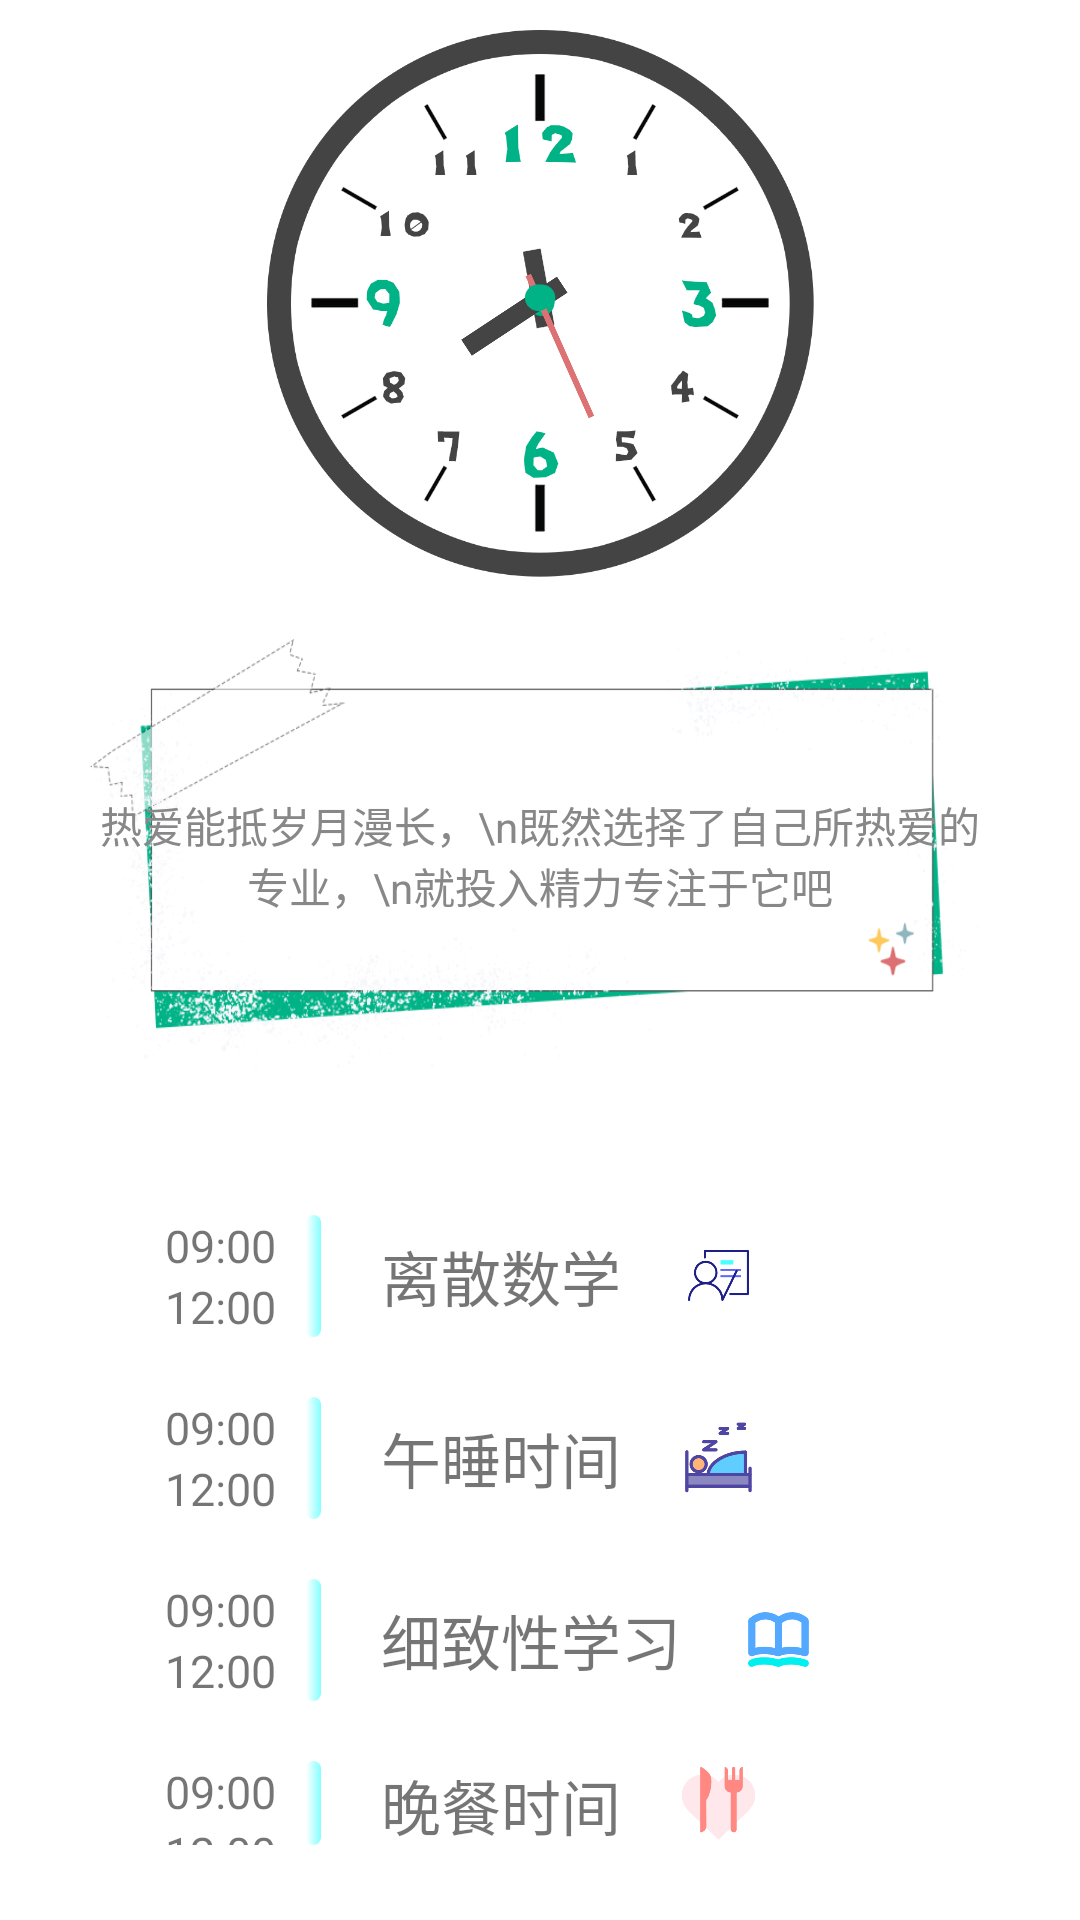

Here is an Android app screen rendered from its layout file. Give the layout XML and the strings, colors and styles it references.
<!-- AndroidManifest.xml: application theme MDNotActionBar -->
<!-- res/layout/main_backup.xml -->
<?xml version="1.0" encoding="utf-8"?>
<LinearLayout xmlns:android="http://schemas.android.com/apk/res/android"
    xmlns:tools="http://schemas.android.com/tools"
    android:layout_width="match_parent"
    android:layout_height="match_parent"
    android:orientation="vertical"
    android:gravity="center_horizontal"
    tools:context=".fragment.VPMainFragment">
    <AnalogClock
        android:id="@+id/analogClock"
        android:layout_width="200dp"
        android:layout_height="200dp"
        android:layout_gravity="center_horizontal"
        android:dial="@drawable/dial"
        android:hand_hour="@drawable/hour"
        android:hand_minute="@drawable/minute"
        android:hand_second="@drawable/second" />

    <TextView
        android:id="@+id/tv_note"
        android:layout_marginTop="10dp"
        android:layout_gravity="center_horizontal"
        android:layout_width="300dp"
        android:layout_height="150dp"
        android:gravity="center"
        android:text="热爱能抵岁月漫长，\n既然选择了自己所热爱的专业，\n就投入精力专注于它吧"
        android:textColor="@color/gray"
        android:typeface="monospace"
        android:background="@drawable/note"/>


    <LinearLayout
        android:padding="25dp"
        android:layout_gravity="center_horizontal"
        android:layout_width="300dp"
        android:layout_height="wrap_content"
        android:background="@drawable/gradual"
        android:layout_marginTop="20dp"
        android:orientation="vertical">
        <LinearLayout
            android:layout_width="match_parent"
            android:layout_height="wrap_content"
            android:orientation="horizontal"
            android:gravity="center_vertical">

            <LinearLayout
                android:layout_width="wrap_content"
                android:layout_height="wrap_content"
                android:orientation="vertical"
                android:gravity="center_horizontal">

                <TextView
                    android:layout_width="wrap_content"
                    android:layout_height="wrap_content"
                    android:format24Hour="HH:mm"
                    android:text="09:00"
                    android:maxLength="5"
                    android:maxLines="1"
                    android:textSize="15sp"/>
                <TextView
                    android:layout_width="wrap_content"
                    android:layout_height="wrap_content"
                    android:format24Hour="HH:mm"
                    android:text="12:00"
                    android:maxLength="5"
                    android:maxLines="1"
                    android:textSize="15sp"/>
            </LinearLayout>

            <View
                android:layout_width="5dp"
                android:layout_height="match_parent"
                android:layout_marginLeft="10dp"
                android:background="@drawable/gradient1"/>

            <TextView
                android:id="@+id/fragMain_tv"
                android:layout_width="wrap_content"
                android:layout_height="wrap_content"
                android:paddingHorizontal="20dp"
                android:text="离散数学"
                android:singleLine="true"
                android:textAlignment="textStart"
                android:textSize="20sp"/>
            <ImageView
                android:src="@drawable/class_time"
                android:layout_width="25dp"
                android:layout_height="25dp"/>

        </LinearLayout>


        <LinearLayout
            android:layout_width="match_parent"
            android:layout_height="wrap_content"
            android:layout_marginTop="20dp"
            android:orientation="horizontal"
            android:gravity="center_vertical">
            <LinearLayout
                android:layout_width="wrap_content"
                android:layout_height="wrap_content"
                android:orientation="vertical"
                android:gravity="center_horizontal">

                <TextView
                    android:layout_width="wrap_content"
                    android:layout_height="wrap_content"
                    android:format24Hour="HH:mm"
                    android:text="09:00"
                    android:maxLength="5"
                    android:maxLines="1"
                    android:textSize="15sp"/>
                <TextView
                    android:layout_width="wrap_content"
                    android:layout_height="wrap_content"
                    android:format24Hour="HH:mm"
                    android:text="12:00"
                    android:maxLength="5"
                    android:maxLines="1"
                    android:textSize="15sp"/>
            </LinearLayout>
            <View
                android:layout_width="5dp"
                android:layout_height="match_parent"
                android:layout_marginLeft="10dp"
                android:background="@drawable/gradient1"/>
            <TextView
                android:id="@+id/fragMain_tv2"
                android:paddingHorizontal="20dp"
                android:layout_width="wrap_content"
                android:layout_height="wrap_content"
                android:text="午睡时间"
                android:textSize="20sp"/>
            <ImageView
                android:src="@drawable/sleep"
                android:layout_width="25dp"
                android:layout_height="25dp"/>
        </LinearLayout>

        <LinearLayout
            android:layout_width="wrap_content"
            android:layout_height="wrap_content"
            android:layout_marginTop="20dp"
            android:orientation="horizontal"
            android:gravity="center_vertical">
            <LinearLayout
                android:layout_width="wrap_content"
                android:layout_height="wrap_content"
                android:orientation="vertical"
                android:gravity="center_horizontal">

                <TextView
                    android:layout_width="wrap_content"
                    android:layout_height="wrap_content"
                    android:format24Hour="HH:mm"
                    android:text="09:00"
                    android:maxLength="5"
                    android:maxLines="1"
                    android:textSize="15sp"/>
                <TextView
                    android:layout_width="wrap_content"
                    android:layout_height="wrap_content"
                    android:format24Hour="HH:mm"
                    android:text="12:00"
                    android:maxLength="5"
                    android:maxLines="1"
                    android:textSize="15sp"/>
            </LinearLayout>
            <View
                android:layout_width="5dp"
                android:layout_height="match_parent"
                android:layout_marginLeft="10dp"
                android:background="@drawable/gradient1"/>
            <TextView
                android:id="@+id/fragMain_tv3"
                android:paddingHorizontal="20dp"
                android:layout_width="wrap_content"
                android:layout_height="wrap_content"
                android:text="细致性学习"
                android:textSize="20sp"/>
            <ImageView
                android:src="@drawable/learning_center"
                android:layout_width="25dp"
                android:layout_height="25dp"/>
        </LinearLayout>

        <LinearLayout
            android:layout_width="wrap_content"
            android:layout_height="wrap_content"
            android:layout_marginTop="20dp"
            android:orientation="horizontal"
            android:gravity="center_vertical">
            <LinearLayout
                android:layout_width="wrap_content"
                android:layout_height="wrap_content"
                android:orientation="vertical"
                android:gravity="center_horizontal">

                <TextView
                    android:layout_width="wrap_content"
                    android:layout_height="wrap_content"
                    android:format24Hour="HH:mm"
                    android:text="09:00"
                    android:maxLength="5"
                    android:maxLines="1"
                    android:textSize="15sp"/>
                <TextView
                    android:layout_width="wrap_content"
                    android:layout_height="wrap_content"
                    android:format24Hour="HH:mm"
                    android:text="12:00"
                    android:maxLength="5"
                    android:maxLines="1"
                    android:textSize="15sp"/>
            </LinearLayout>
            <View
                android:layout_width="5dp"
                android:layout_height="match_parent"
                android:layout_marginLeft="10dp"
                android:background="@drawable/gradient1"/>
            <TextView
                android:id="@+id/fragMain_tv4"
                android:paddingHorizontal="20dp"
                android:layout_width="wrap_content"
                android:layout_height="wrap_content"
                android:text="晚餐时间"
                android:textSize="20sp"/>
            <ImageView
                android:src="@drawable/eating"
                android:layout_width="25dp"
                android:layout_height="25dp"/>
        </LinearLayout>
    </LinearLayout>

</LinearLayout>
<!-- resources referenced by this layout -->
<resources>
  <color name="gray">#FF888888</color>
  <!-- drawable class_time: png bitmap (drawable-v24, 7243 bytes) -->
  <!-- drawable dial: png bitmap (drawable-v24, 72727 bytes) -->
  <!-- drawable eating: png bitmap (drawable-v24, 8103 bytes) -->
  <!-- drawable gradient1 (drawable) -->
  <?xml version="1.0" encoding="utf-8"?>
  <shape xmlns:android="http://schemas.android.com/apk/res/android">
      <gradient
          android:angle="0"
          android:startColor="@color/white"
          android:endColor="@color/blue"/>
      <corners
          android:radius="20dp"/>
  </shape>
  <!-- drawable hour: png bitmap (drawable-v24, 5404 bytes) -->
  <!-- drawable learning_center: png bitmap (drawable-v24, 5519 bytes) -->
  <!-- drawable minute: png bitmap (drawable-v24, 5509 bytes) -->
  <!-- drawable note: png bitmap (drawable-v24, 82527 bytes) -->
  <!-- drawable second: png bitmap (drawable-v24, 5510 bytes) -->
  <!-- drawable sleep: png bitmap (drawable-v24, 7041 bytes) -->
  <style name="MDNotActionBar" parent="Theme.MDTheme">
          <item name="windowActionBar">false</item>
          <item name="windowNoTitle">true</item>
      </style>
  <color name="white">#FFFFFFFF</color>
  <color name="blue">#84FFFF</color>
  <style name="Theme.MDTheme" parent="Theme.MaterialComponents.DayNight.DarkActionBar">
          
          <item name="colorPrimary">@color/teal_200</item>
          <item name="colorPrimaryVariant">@color/teal_700</item>
          <item name="colorOnPrimary">@color/green_400</item>
          
          <item name="colorSecondary">@color/teal_200</item>
          <item name="colorSecondaryVariant">@color/teal_700</item>
          <item name="colorOnSecondary">@color/black</item>
          
          <item name="android:statusBarColor">@color/white</item>
          
          <item name="android:windowTranslucentStatus">false</item>
          <item name="android:windowDrawsSystemBarBackgrounds">true</item>
          <item name="fontFamily">@font/mao_ken_shi_jin_hei2</item>
      </style>
  <color name="teal_200">#FF03DAC5</color>
  <color name="teal_700">#FF018786</color>
  <color name="green_400">#76FF03</color>
  <color name="black">#FF000000</color>
</resources>
